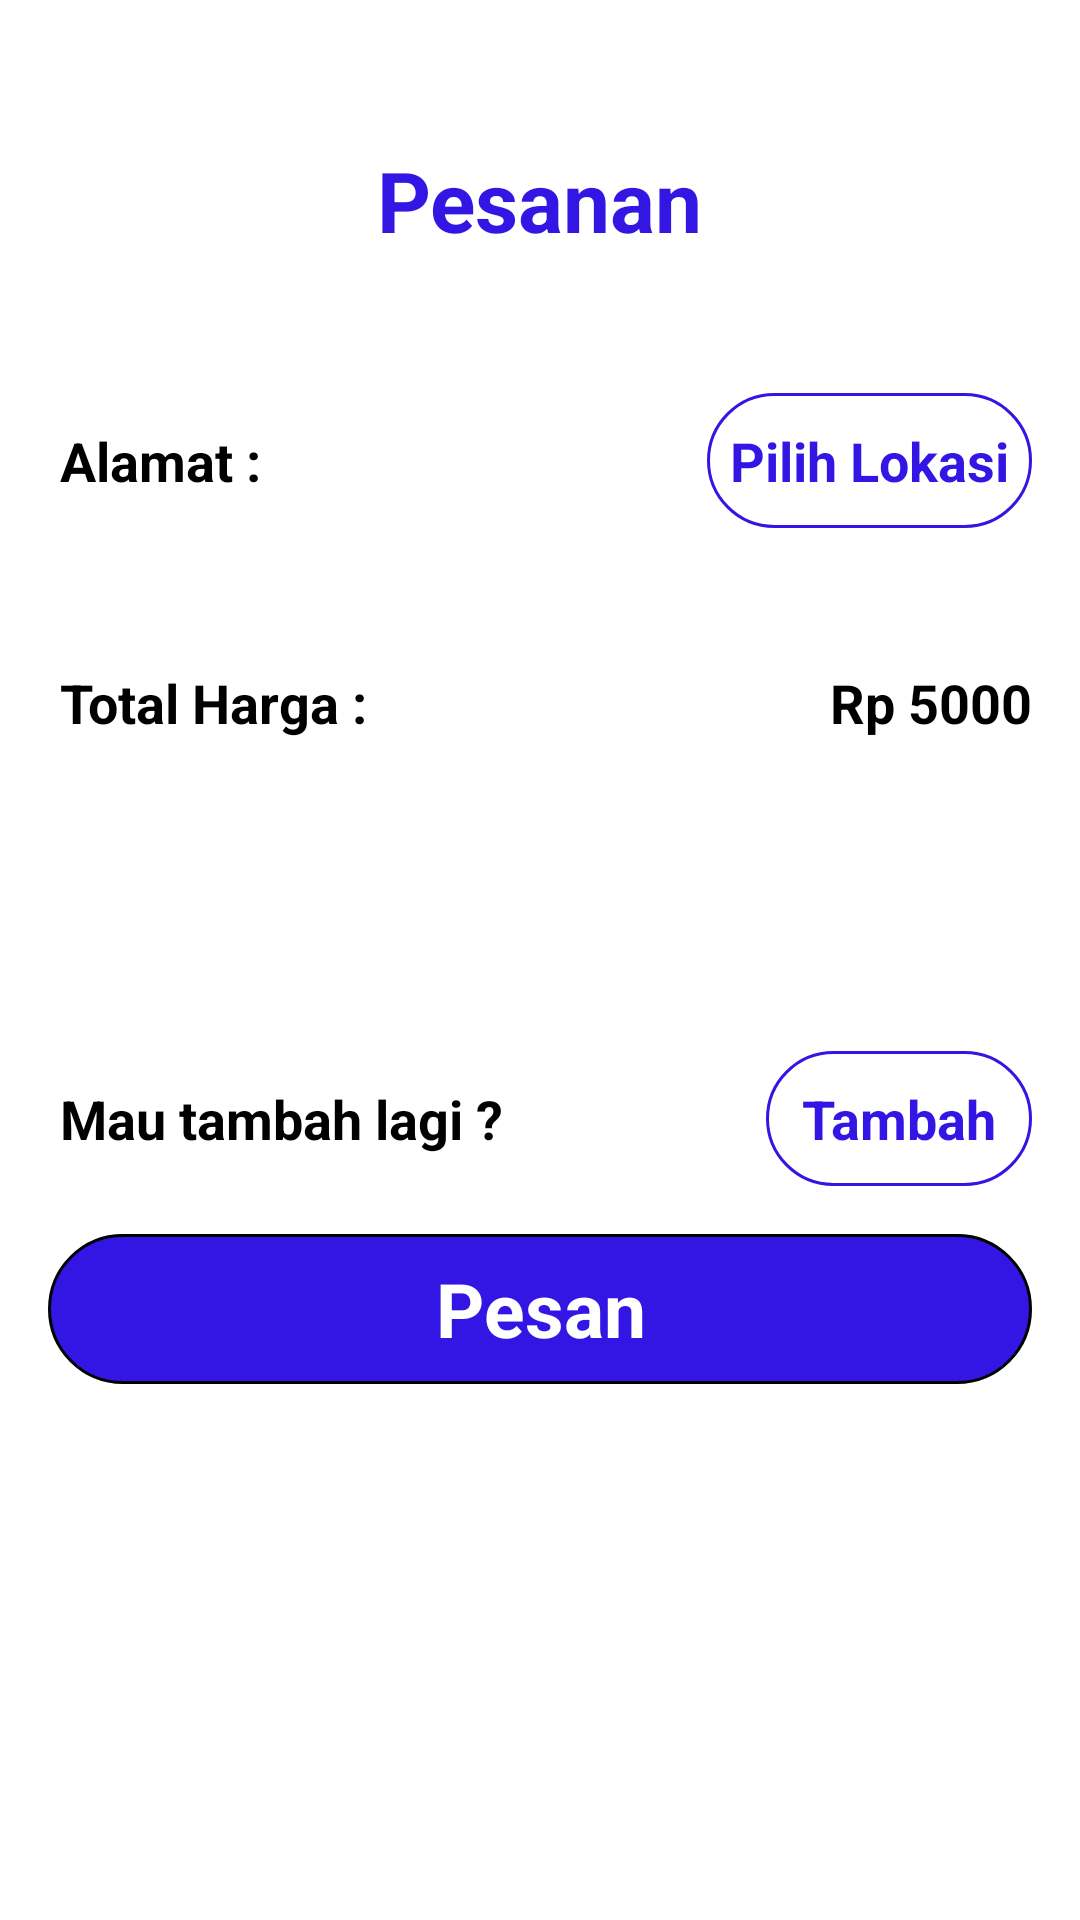

The Android layout XML behind this screen, and the referenced resources:
<!-- AndroidManifest.xml: application theme Theme.Atelier -->
<!-- res/layout/ui_detailpesanan.xml -->
<?xml version="1.0" encoding="utf-8"?>
<androidx.constraintlayout.widget.ConstraintLayout xmlns:android="http://schemas.android.com/apk/res/android"
    xmlns:app="http://schemas.android.com/apk/res-auto"
    xmlns:tools="http://schemas.android.com/tools"
    android:layout_width="match_parent"
    android:layout_height="match_parent">

    <ScrollView
        android:layout_width="match_parent"
        android:layout_height="match_parent"
        tools:layout_editor_absoluteX="0dp"
        tools:layout_editor_absoluteY="0dp">

        <LinearLayout
            android:layout_width="match_parent"
            android:layout_height="wrap_content"
            android:orientation="vertical">

            <ImageView
                android:id="@+id/btnKembali"
                android:layout_width="wrap_content"
                android:layout_height="wrap_content"
                app:srcCompat="@drawable/back_arrow"
                android:layout_marginTop="28dp"
                android:layout_marginLeft="28dp"/>

            <TextView
                android:id="@+id/textView6"
                android:layout_width="wrap_content"
                android:layout_height="53dp"
                android:layout_marginTop="20dp"
                android:text="Pesanan"
                android:textColor="#3315E4"
                android:textSize="28dp"
                android:textStyle="bold"
                android:layout_gravity="center"
                android:layout_marginBottom="30dp"/>



            <LinearLayout
                android:layout_width="match_parent"
                android:layout_height="45dp"
                android:layout_marginStart="20dp"
                android:layout_marginEnd="16dp"
                android:orientation="horizontal">

                <TextView
                    android:id="@+id/textView8"
                    android:layout_width="15dp"
                    android:layout_height="wrap_content"
                    android:layout_weight="1"
                    android:text="Alamat :"
                    android:textColor="#000000"
                    android:textSize="18sp"
                    android:textStyle="bold" />
                <TextView
                    android:id="@+id/txtLatitude"
                    android:layout_width="15dp"
                    android:layout_height="wrap_content"
                    android:layout_marginEnd="10dp"
                    android:layout_weight="1"
                    android:textSize="15dp"
                    android:text=""
                    android:maxLines="1"/>
                <TextView
                    android:id="@+id/txtLongitude"
                    android:layout_width="15dp"
                    android:layout_height="wrap_content"
                    android:layout_weight="1"
                    android:textSize="15dp"
                    android:text=""
                    android:maxLines="1"/>
                <TextView
                    android:id="@+id/btnPilihLokasi"
                    android:layout_width="1dp"
                    android:layout_height="match_parent"
                    android:layout_weight="2"
                    android:background="@drawable/kotak_2"
                    android:gravity="center"
                    android:text="Pilih Lokasi"
                    android:textColor="#3315E4"
                    android:textSize="18sp"
                    android:textStyle="bold" />
            </LinearLayout>

            <androidx.recyclerview.widget.RecyclerView
                android:id="@+id/reDaftarDetail"
                android:layout_width="match_parent"
                android:layout_height="match_parent"
                android:layout_marginLeft="20dp"
                android:layout_marginRight="20dp"
                android:layout_marginTop="30dp">

            </androidx.recyclerview.widget.RecyclerView>

            <LinearLayout
                android:layout_width="match_parent"
                android:layout_height="match_parent"
                android:layout_marginStart="20dp"
                android:layout_marginTop="16dp"
                android:layout_marginEnd="16dp"
                android:layout_marginBottom="4dp"
                android:orientation="horizontal">

                <TextView
                    android:id="@+id/textView7"
                    android:layout_width="wrap_content"
                    android:layout_height="wrap_content"
                    android:layout_weight="1"
                    android:text="Total Harga :"
                    android:textColor="#000000"
                    android:textSize="18sp"
                    android:textStyle="bold" />

                <TextView
                    android:id="@+id/total_txt"
                    android:layout_width="wrap_content"
                    android:layout_height="wrap_content"
                    android:text="Rp "
                    android:textColor="@color/black"
                    android:textSize="18sp"
                    android:textStyle="bold" />
                <TextView
                    android:id="@+id/txtHarga"
                    android:layout_width="wrap_content"
                    android:layout_height="wrap_content"
                    android:text="5000"
                    android:textColor="@color/black"
                    android:textSize="18sp"
                    android:textStyle="bold" />

            </LinearLayout>

            <LinearLayout
                android:layout_width="match_parent"
                android:layout_height="45dp"
                android:layout_marginStart="20dp"
                android:layout_marginEnd="16dp"
                android:layout_marginTop="100dp"
                android:orientation="horizontal">

                <TextView
                    android:id="@+id/textView13"
                    android:layout_width="wrap_content"
                    android:layout_height="wrap_content"
                    android:layout_weight="1"
                    android:text="Mau tambah lagi ?"
                    android:textColor="#000000"
                    android:textSize="18sp"
                    android:textStyle="bold" />

                <TextView
                    android:id="@+id/btnAddMore"
                    android:layout_width="1dp"
                    android:layout_height="match_parent"
                    android:layout_weight="1"
                    android:background="@drawable/kotak_2"
                    android:gravity="center"
                    android:text="Tambah"
                    android:textColor="#3315E4"
                    android:textSize="18sp"
                    android:textStyle="bold" />
            </LinearLayout>

            <TextView
                android:id="@+id/btnPesan"
                android:layout_width="match_parent"
                android:layout_height="50dp"
                android:layout_margin="16dp"
                android:background="@drawable/blue_button"
                android:gravity="center"
                android:text="Pesan"
                android:textColor="@color/white"
                android:textSize="25sp"
                android:textStyle="bold" />

        </LinearLayout>
    </ScrollView>

</androidx.constraintlayout.widget.ConstraintLayout>
<!-- resources referenced by this layout -->
<resources>
  <!-- drawable blue_button (drawable) -->
  <?xml version="1.0" encoding="utf-8"?>
  <shape xmlns:android="http://schemas.android.com/apk/res/android">
      <corners
          android:radius="30dp" />
      <solid
          android:color="#3315E4"/>
      <stroke
          android:color="@color/black"
          android:width="1dp"/>
  
  </shape>
  <!-- drawable kotak_2 (drawable) -->
  <?xml version="1.0" encoding="utf-8"?>
  <shape xmlns:android="http://schemas.android.com/apk/res/android">
      <corners
          android:radius="30dp" />
      <solid
          android:color="@color/white"/>
      <stroke
          android:color="#3315E4"
          android:width="1dp"/>
  
  </shape>
  <style name="Theme.Atelier" parent="Theme.MaterialComponents.DayNight.NoActionBar">
          
          <item name="colorPrimary">@color/purple_500</item>
          <item name="colorPrimaryVariant">@color/purple_700</item>
          <item name="colorOnPrimary">@color/white</item>
          
          <item name="colorSecondary">@color/teal_200</item>
          <item name="colorSecondaryVariant">@color/teal_700</item>
          <item name="colorOnSecondary">@color/black</item>
          
          <item name="android:statusBarColor" tools:targetApi="l">?attr/colorPrimaryVariant</item>
          
      </style>
  <!-- not gathered from this repository: default colours our renderer supplied (Android Studio template values) -->
  <color name="purple_500">#FF6200EE</color>
  <color name="purple_700">#FF3700B3</color>
  <color name="teal_200">#FF03DAC5</color>
  <color name="teal_700">#FF018786</color>
  <color name="black">#FF000000</color>
  <color name="white">#FFFFFFFF</color>
</resources>
